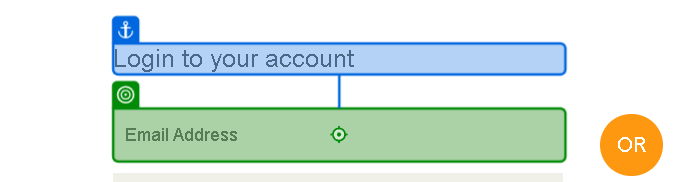
Workflow: Sign_In_as_Webpage

Step 1: type "alienseaker982@gmail.com" into the text box in window 'Automation Exercise - Signup / Login' (chrome.exe)
